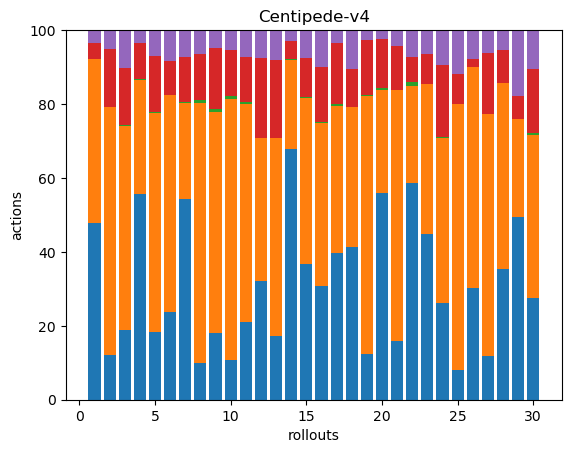

Data behind this chart, as committed beside it:
196, 181, 0, 18, 14, 0, 0, 0, 0, 0, 0, 0, 0, 0, 0, 0, 0, 0
41, 226, 0, 53, 17, 0, 0, 0, 0, 0, 0, 0, 0, 0, 0, 0, 0, 0
50, 147, 1, 41, 27, 0, 0, 0, 0, 0, 0, 0, 0, 0, 0, 0, 0, 0
187, 104, 1, 32, 12, 0, 0, 0, 0, 0, 0, 0, 0, 0, 0, 0, 0, 0
74, 239, 2, 61, 28, 0, 0, 0, 0, 0, 0, 0, 0, 0, 0, 0, 0, 0
66, 164, 0, 26, 23, 0, 0, 0, 0, 0, 0, 0, 0, 0, 0, 0, 0, 0
167, 80, 1, 38, 22, 0, 0, 0, 0, 0, 0, 0, 0, 0, 0, 0, 0, 0
24, 172, 2, 30, 16, 0, 0, 0, 0, 0, 0, 0, 0, 0, 0, 0, 0, 0
38, 126, 2, 35, 10, 0, 0, 0, 0, 0, 0, 0, 0, 0, 0, 0, 0, 0
30, 197, 2, 35, 15, 0, 0, 0, 0, 0, 0, 0, 0, 0, 0, 0, 0, 0
41, 116, 1, 24, 14, 0, 0, 0, 0, 0, 0, 0, 0, 0, 0, 0, 0, 0
55, 66, 0, 37, 13, 0, 0, 0, 0, 0, 0, 0, 0, 0, 0, 0, 0, 0
67, 208, 0, 82, 31, 0, 0, 0, 0, 0, 0, 0, 0, 0, 0, 0, 0, 0
184, 65, 1, 13, 8, 0, 0, 0, 0, 0, 0, 0, 0, 0, 0, 0, 0, 0
84, 102, 1, 24, 17, 0, 0, 0, 0, 0, 0, 0, 0, 0, 0, 0, 0, 0
61, 87, 1, 29, 20, 0, 0, 0, 0, 0, 0, 0, 0, 0, 0, 0, 0, 0
113, 113, 1, 47, 10, 0, 0, 0, 0, 0, 0, 0, 0, 0, 0, 0, 0, 0
71, 65, 0, 18, 18, 0, 0, 0, 0, 0, 0, 0, 0, 0, 0, 0, 0, 0
59, 329, 1, 70, 13, 0, 0, 0, 0, 0, 0, 0, 0, 0, 0, 0, 0, 0
162, 80, 2, 38, 7, 0, 0, 0, 0, 0, 0, 0, 0, 0, 0, 0, 0, 0
80, 340, 0, 60, 22, 0, 0, 0, 0, 0, 0, 0, 0, 0, 0, 0, 0, 0
113, 51, 2, 13, 14, 0, 0, 0, 0, 0, 0, 0, 0, 0, 0, 0, 0, 0
133, 120, 0, 24, 19, 0, 0, 0, 0, 0, 0, 0, 0, 0, 0, 0, 0, 0
78, 132, 1, 58, 28, 0, 0, 0, 0, 0, 0, 0, 0, 0, 0, 0, 0, 0
19, 170, 0, 19, 28, 0, 0, 0, 0, 0, 0, 0, 0, 0, 0, 0, 0, 0
43, 85, 0, 3, 11, 0, 0, 0, 0, 0, 0, 0, 0, 0, 0, 0, 0, 0
62, 341, 1, 85, 33, 0, 0, 0, 0, 0, 0, 0, 0, 0, 0, 0, 0, 0
136, 193, 0, 34, 21, 0, 0, 0, 0, 0, 0, 0, 0, 0, 0, 0, 0, 0
39, 21, 0, 5, 14, 0, 0, 0, 0, 0, 0, 0, 0, 0, 0, 0, 0, 0
66, 106, 1, 42, 25, 0, 0, 0, 0, 0, 0, 0, 0, 0, 0, 0, 0, 0
